Run: headless pygame with SDL's dummy video driver; simulated clock (each Clock.tick advances the game by its frame time, no real sleeping); random seed 0; keys injected as events and as key.get_pressed() state; no mouse input.
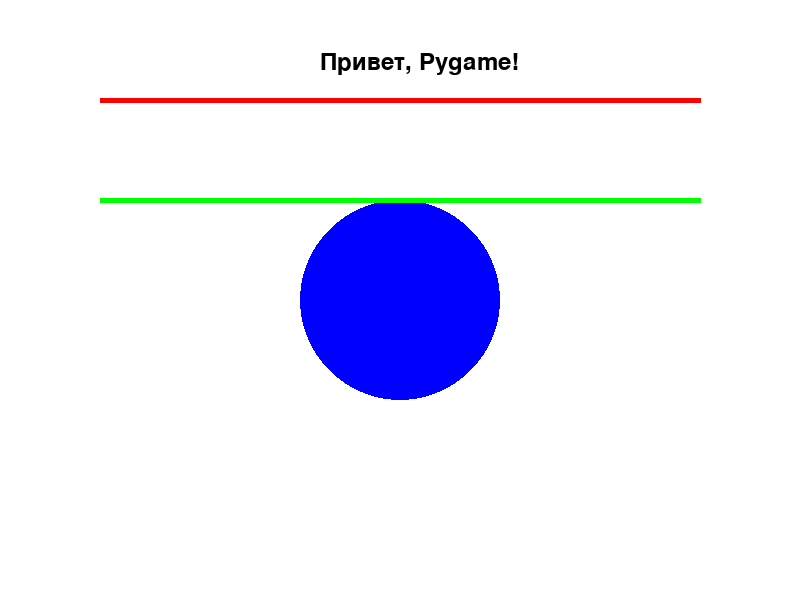
Frame 1 of 4 · flips 1–60 · no input
Frame 2 of 4 · flips 61–180 · tapped SPACE, RETURN · held RIGHT (→), D · screen unchanged from frame 1, image omitted
Frame 3 of 4 · flips 181–300 · held DOWN (↓), S · screen unchanged from frame 2, image omitted
Frame 4 of 4 · flips 301–420 · held LEFT (←), A, UP (↑), W · screen unchanged from frame 3, image omitted

The pygame program that drew these frames:

"""
Нарисуйте графические примитивы (pygame) — окружность, линии, текст —
различными цветами в окне программы.
"""

import pygame
import sys

# Инициализация Pygame
pygame.init()

# Определение размеров окна
width, height = 800, 600
screen = pygame.display.set_mode((width, height))
pygame.display.set_caption("Графические примитивы в Pygame")

# Определение цветов
WHITE = (255, 255, 255)
RED = (255, 0, 0)
GREEN = (0, 255, 0)
BLUE = (0, 0, 255)
BLACK = (0, 0, 0)

# Шрифт для текста
font = pygame.font.Font(None, 36)

def main():
    # Основной цикл Pygame
    running = True
    while running:
        for event in pygame.event.get():
            if event.type == pygame.QUIT:
                running = False

        # Заполнение фона
        screen.fill(WHITE)

        # Рисование окружности (синий цвет)
        pygame.draw.circle(screen, BLUE, (400, 300), 100)

        # Рисование линий (красный и зеленый цвета)
        pygame.draw.line(screen, RED, (100, 100), (700, 100), 5)  # Горизонтальная линия
        pygame.draw.line(screen, GREEN, (100, 200), (700, 200), 5)  # Еще одна горизонтальная линия

        # Рисование текста (черный цвет)
        text_surface = font.render('Привет, Pygame!', True, BLACK)
        screen.blit(text_surface, (320, 50))

        # Обновление экрана
        pygame.display.flip()

    # Завершение Pygame
    pygame.quit()
    sys.exit()


if __name__ == "__main__":
    main()
